Labelled photos from "proc", an image-classification folder in NandoG1/deep-learning-project. The possible labels are: apple apple scab, apple black rot, apple cedar apple rust, apple healthy, blueberry healthy, cherry including sour powdery mildew, cherry including sour healthy, corn (maize) cercospora leaf spot gray leaf spot, corn common rust, corn northern leaf blight, corn healthy, grape black rot, grape esca black measles, grape leaf blight (isariopsis leaf spot), grape healthy, orange huanglongbing citrus greening, peach bacterial spot, peach healthy, bell pepper bacterial spot, bell pepper healthy, potato early blight, potato late blight, potato healthy, raspberry healthy, soybean healthy, squash powdery mildew, strawberry leaf scorch, strawberry healthy, tomato bacterial spot, tomato early blight, tomato late blight, tomato leaf mold, tomato septoria leaf spot, tomato spider mites two spotted spider mite, tomato target spot, tomato yellow leaf curl virus, tomato mosaic virus, tomato healthy.

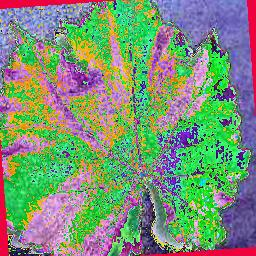
Label: grape healthy

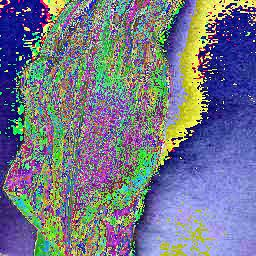
Label: corn northern leaf blight

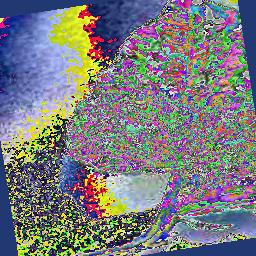
Label: tomato early blight

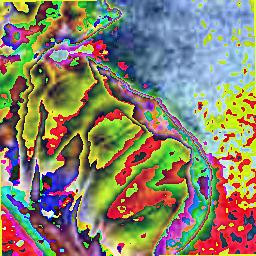
Label: tomato yellow leaf curl virus

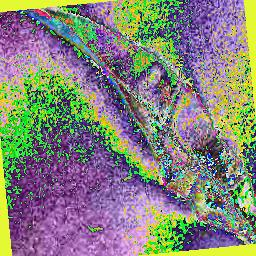
Label: peach bacterial spot

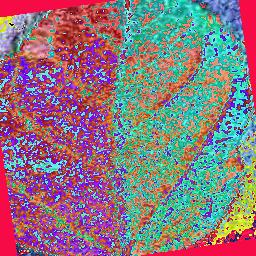
Label: apple healthy
